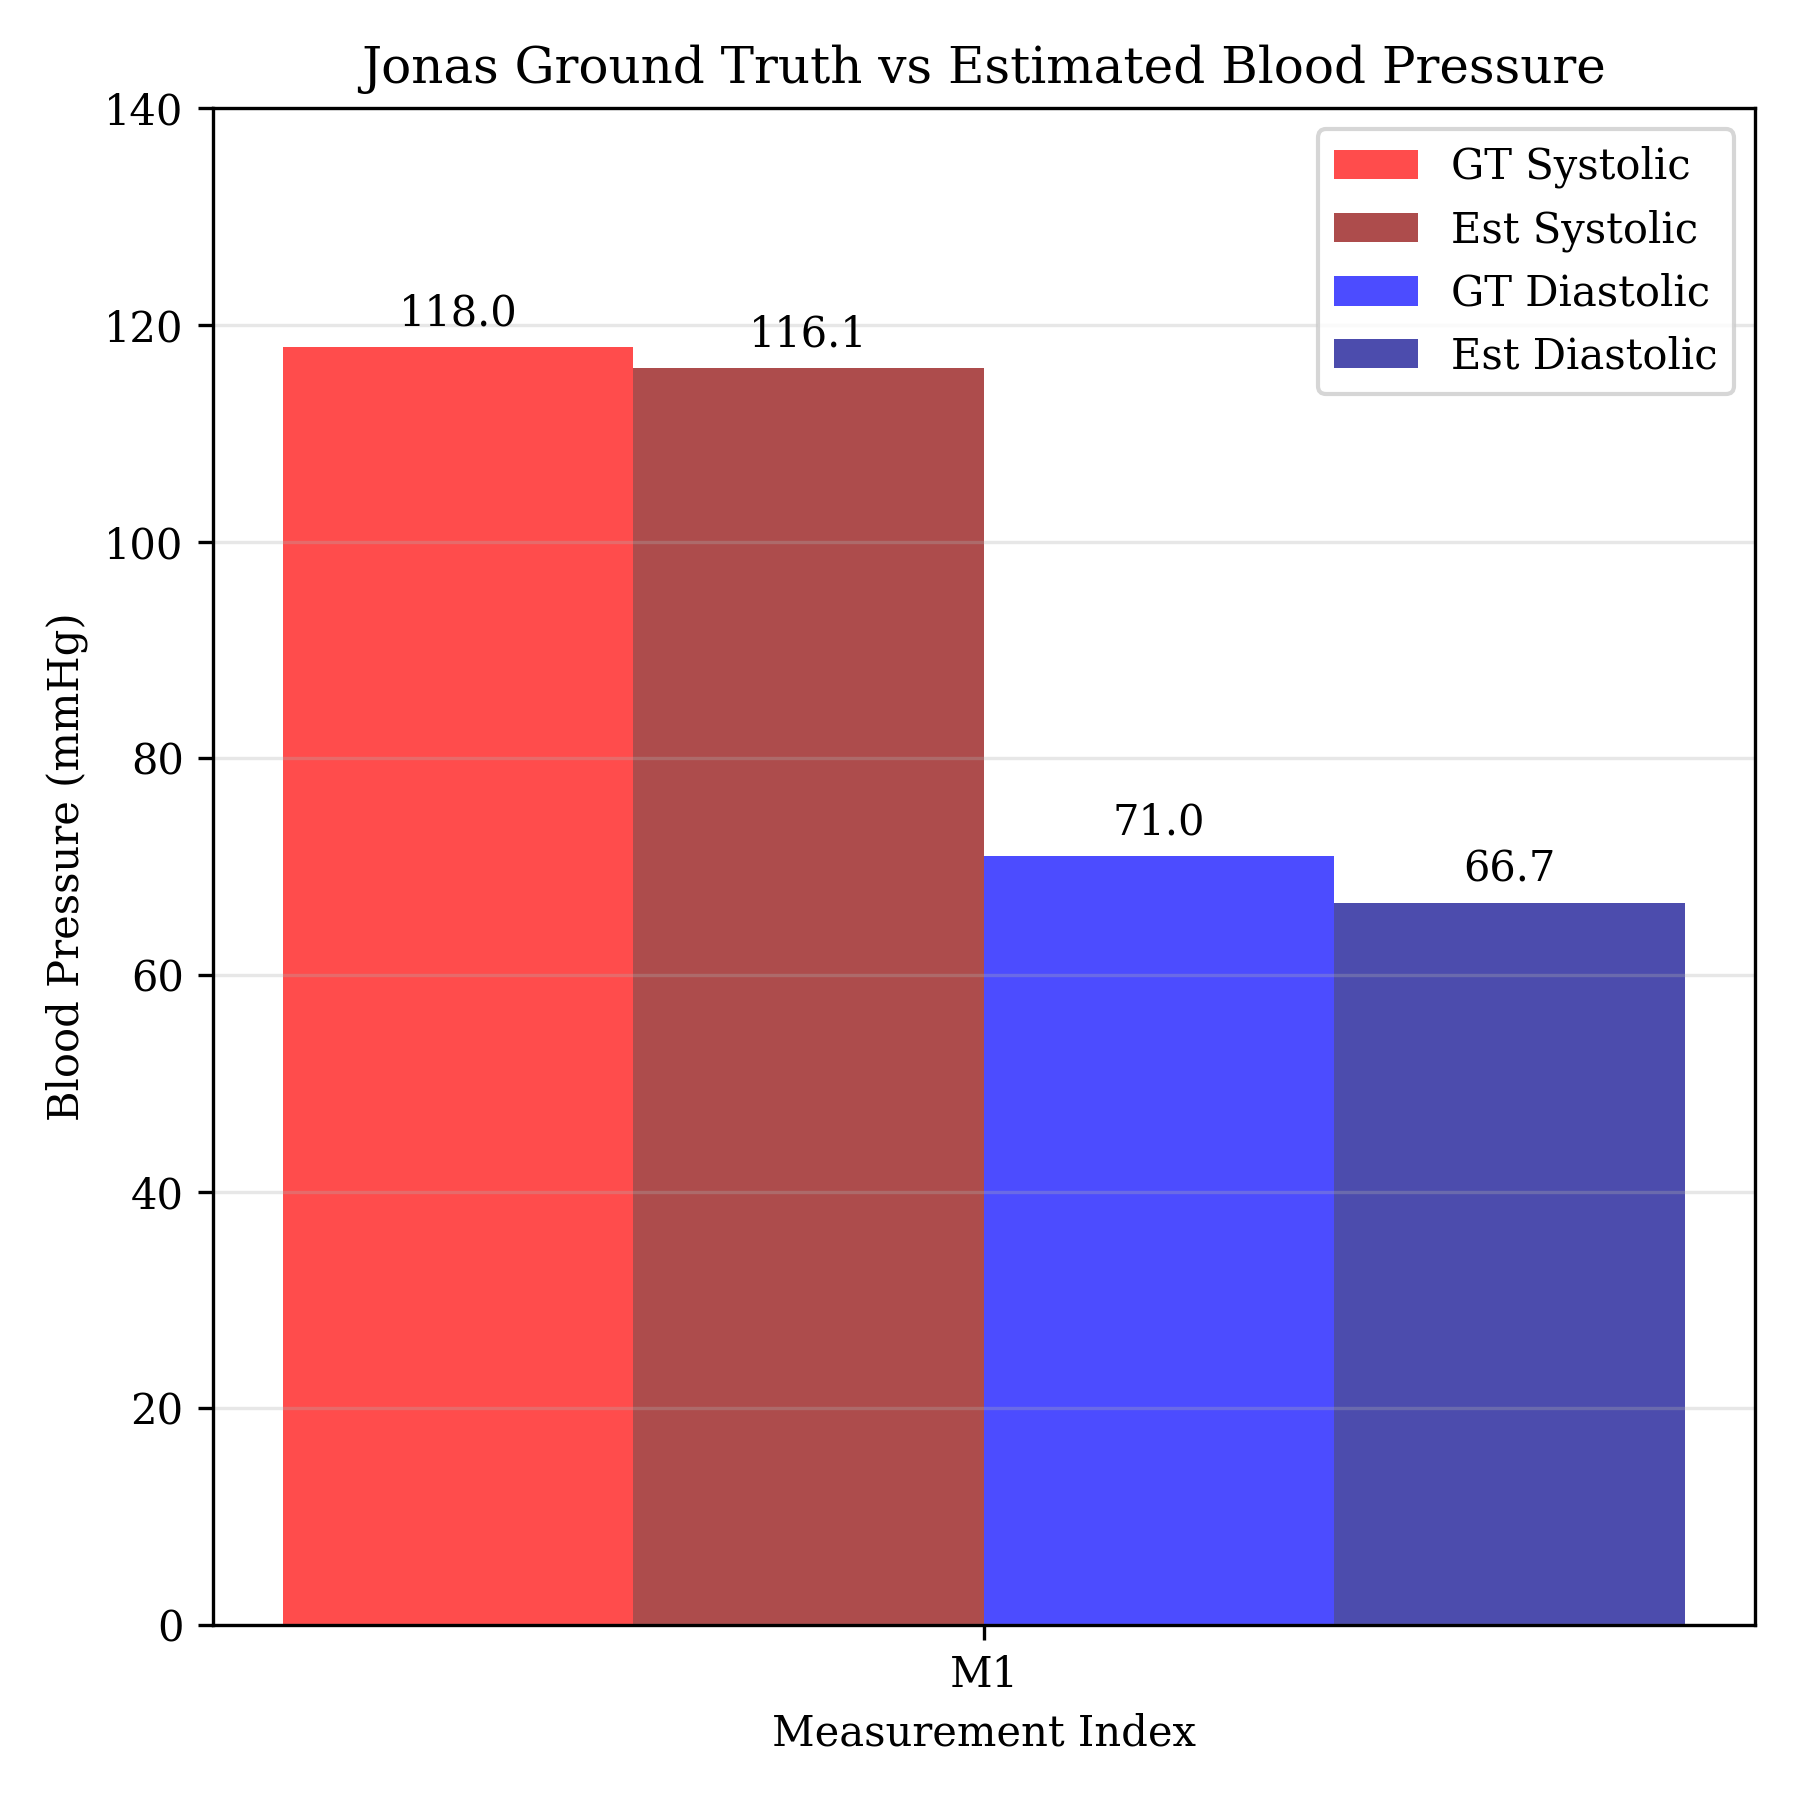

The data file committed next to this chart (first rows):
0, 783, 118, 71, 73
0, 783
1, 783
1, 783
1, 783
2, 782
2, 783
2, 783
3, 783
5, 783
12, 782
20, 783
28, 783
36, 782
46, 782
54, 782
62, 782
70, 782
78, 782
87, 781
95, 781
103, 781
113, 780
122, 780
132, 779
141, 780
150, 779
159, 778
168, 779
179, 778
188, 778
197, 777
206, 778
216, 777
225, 776
234, 777
244, 776
253, 777
263, 776
272, 777
281, 776
290, 777
300, 776
310, 776
319, 776
328, 776
337, 776
347, 775
356, 776
365, 775
375, 775
385, 776
394, 777
403, 779
412, 780
421, 782
431, 783
441, 785
450, 786
459, 787
468, 788
... 4,282 more rows
